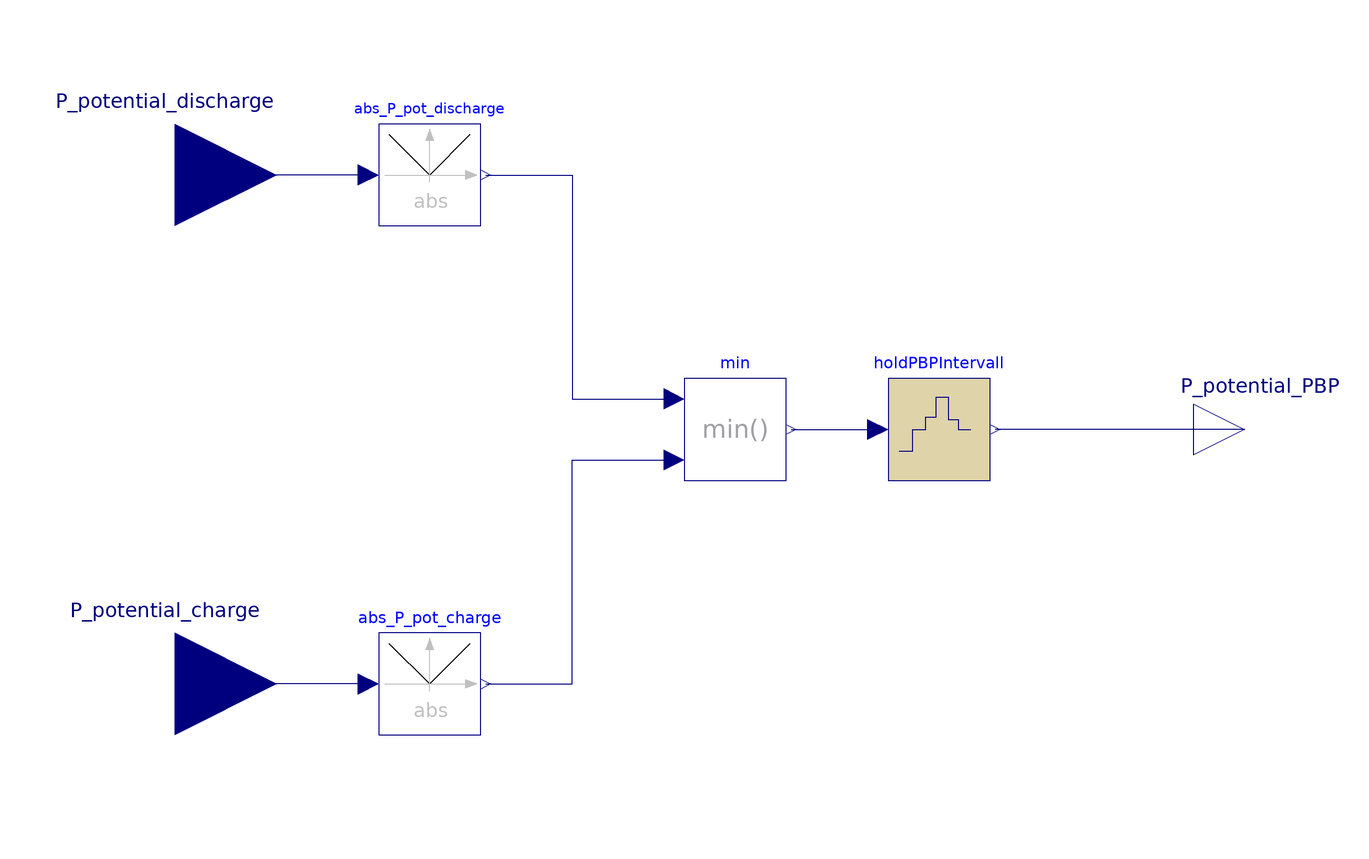

Above is the diagram view of the following Modelica model: its components placed by their Placement annotations and its connect equations drawn as lines.

model StoragePBPPotential "Calculates primary balancing power potential using a zero order hold"


//________________________________________________________________________________//
// Component of the TransiEnt Library, version: 2.0.1                             //
//                                                                                //
// Licensed by Hamburg University of Technology under the 3-BSD-clause.           //
// Copyright 2021, Hamburg University of Technology.                              //
//________________________________________________________________________________//
//                                                                                //
// TransiEnt.EE, ResiliEntEE, IntegraNet and IntegraNet II are research projects  //
// supported by the German Federal Ministry of Economics and Energy               //
// (FKZ 03ET4003, 03ET4048, 0324027 and 03EI1008).                                //
// The TransiEnt Library research team consists of the following project partners://
// Institute of Engineering Thermodynamics (Hamburg University of Technology),    //
// Institute of Energy Systems (Hamburg University of Technology),                //
// Institute of Electrical Power and Energy Technology                            //
// (Hamburg University of Technology)                                             //
// Fraunhofer Institute for Environmental, Safety, and Energy Technology UMSICHT, //
// Gas- und Wärme-Institut Essen						  //
// and                                                                            //
// XRG Simulation GmbH (Hamburg, Germany).                                        //
//________________________________________________________________________________//





  // _____________________________________________
  //
  //          Imports and Class Hierarchy
  // _____________________________________________

  extends TransiEnt.Basics.Icons.Block;

  // _____________________________________________
  //
  //                 Outer Models
  // _____________________________________________

  parameter Real t_pbp_interval;

  // _____________________________________________
  //
  //           Instances of other Classes
  // _____________________________________________
  Modelica.Blocks.Math.Abs abs_P_pot_discharge "Potential discharging power"
    annotation (Placement(transformation(extent={{-60,40},{-40,60}})));
  Modelica.Blocks.Math.Abs abs_P_pot_charge "Potential charging power"
    annotation (Placement(transformation(extent={{-60,-60},{-40,-40}})));
  TransiEnt.Basics.Interfaces.Electrical.ElectricPowerIn P_potential_charge "Connector of Real input signal"
    annotation (Placement(transformation(extent={{-120,-70},{-80,-30}})));
  TransiEnt.Basics.Interfaces.Electrical.ElectricPowerIn P_potential_discharge "Connector of Real input signal"
    annotation (Placement(transformation(extent={{-120,30},{-80,70}})));
  Modelica.Blocks.Math.Min min
    annotation (Placement(transformation(extent={{0,-10},{20,10}})));
  TransiEnt.Basics.Interfaces.Electrical.ElectricPowerOut P_potential_PBP "Connector of Real output signal"
    annotation (Placement(transformation(extent={{100,-10},{120,10}})));
  Modelica.Blocks.Discrete.ZeroOrderHold holdPBPIntervall(samplePeriod=t_pbp_interval) "Potential must be present for time x" annotation (Placement(transformation(extent={{40,-10},{60,10}})));
equation
  // _____________________________________________
  //
  //               Connect Statements
  // _____________________________________________
  connect(abs_P_pot_charge.u, P_potential_charge) annotation (Line(
      points={{-62,-50},{-100,-50}},
      color={0,0,127},
      smooth=Smooth.None));
  connect(abs_P_pot_discharge.u, P_potential_discharge) annotation (Line(
      points={{-62,50},{-100,50}},
      color={0,0,127},
      smooth=Smooth.None));
  connect(abs_P_pot_discharge.y, min.u1) annotation (Line(
      points={{-39,50},{-22,50},{-22,6},{-2,6}},
      color={0,0,127},
      smooth=Smooth.None));
  connect(abs_P_pot_charge.y, min.u2) annotation (Line(
      points={{-39,-50},{-22,-50},{-22,-6},{-2,-6}},
      color={0,0,127},
      smooth=Smooth.None));
  connect(min.y, holdPBPIntervall.u) annotation (Line(
      points={{21,0},{38,0}},
      color={0,0,127},
      smooth=Smooth.None));
  connect(P_potential_PBP, holdPBPIntervall.y) annotation (Line(
      points={{110,0},{61,0}},
      color={0,0,127},
      smooth=Smooth.None));
  annotation (Diagram(coordinateSystem(preserveAspectRatio=false, extent={{-100,
            -100},{100,100}}), graphics), Icon(coordinateSystem(
          preserveAspectRatio=false, extent={{-100,-100},{100,100}}), graphics={
          Text(
          extent={{-52,22},{84,-20}},
          lineColor={0,0,0},
          textString="P_potential_PBP")}),
                Documentation(info="<html>
<h4><span style=\"color: #008000\">1. Purpose of model</span></h4>
<p>Calculates primary balancing power potential using a zero order hold.</p>
<h4><span style=\"color: #008000\">2. Level of detail, physical effects considered, and physical insight</span></h4>
<p>(no remarks)</p>
<h4><span style=\"color: #008000\">3. Limits of validity </span></h4>
<p>(no remarks)</p>
<h4><span style=\"color: #008000\">4. Interfaces</span></h4>
<p>P_potential_charge: input for electric power in [W]- Connector of Real input signal [W]</p>
<p>P_potential_discharge: input for electric power in [W]- Connector of Real input signal [W]</p>
<p>P_potential_PBP: output for electric power in [W]- Connector of Real output signal [W]</p>
<h4><span style=\"color: #008000\">5. Nomenclature</span></h4>
<p>(no remarks)</p>
<h4><span style=\"color: #008000\">6. Governing Equations</span></h4>
<p>(no remarks)</p>
<h4><span style=\"color: #008000\">7. Remarks for Usage</span></h4>
<p>(no remarks)</p>
<h4><span style=\"color: #008000\">8. Validation</span></h4>
<p>(no remarks)</p>
<h4><span style=\"color: #008000\">9. References</span></h4>
<p>(no remarks)</p>
<h4><span style=\"color: #008000\">10. Version History</span></h4>
<p>Model created by Pascal Dubucq (dubucq@tuhh.de) <span style=\"font-family: MS Shell Dlg 2;\">on 01.10.2014</span></p>
<p><span style=\"font-family: MS Shell Dlg 2;\">Quality check (Code conventions) by Rebekka Denninger on 01.10.2016</span></p>
</html>"));
end StoragePBPPotential;